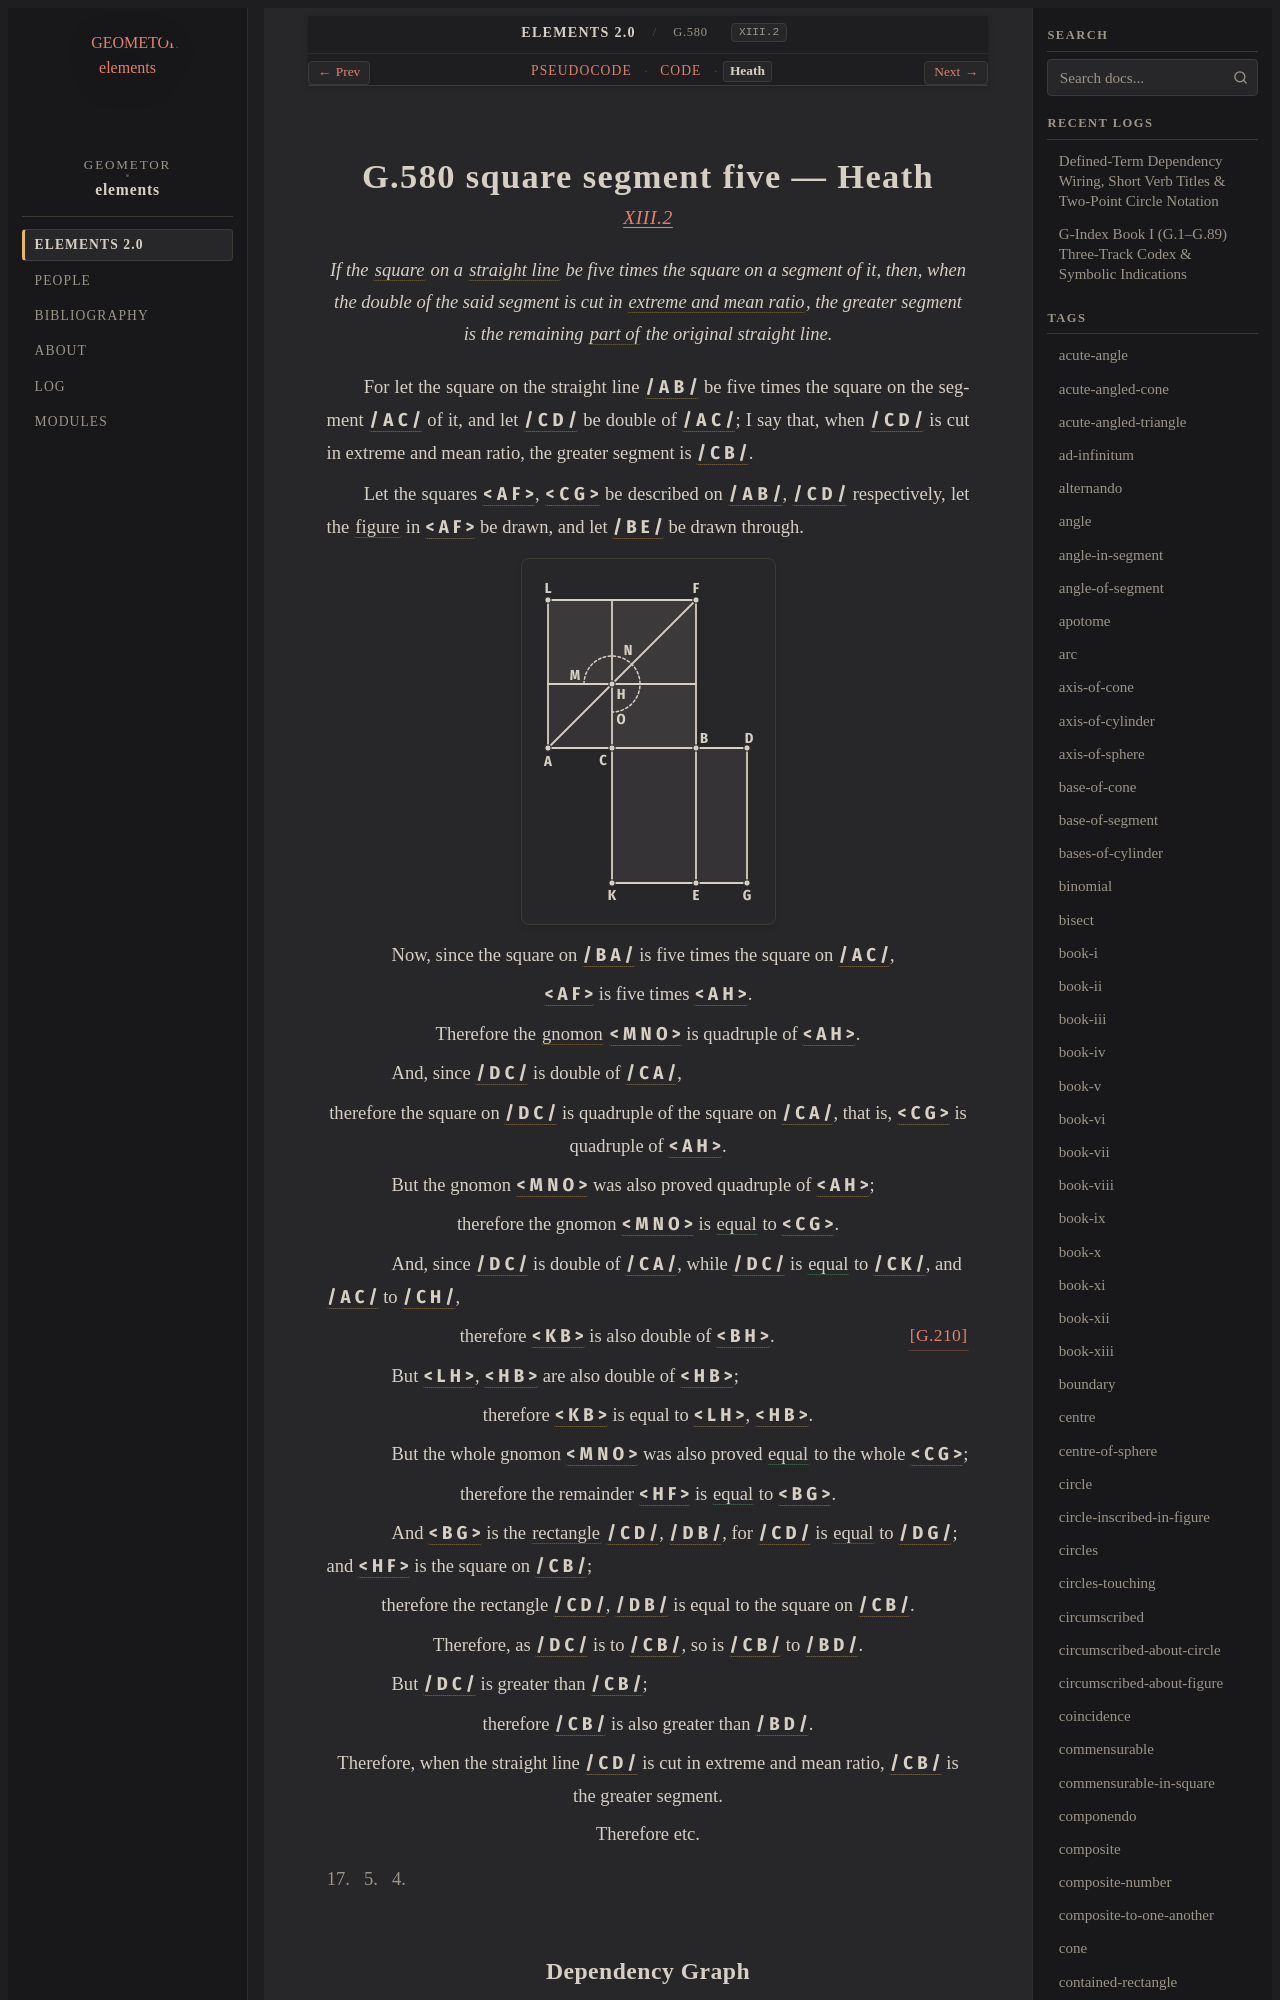

repository: geometor/elements · page: elements2/G.580/heath.html · generator: sphinx

:canonical_id: G.580
:original_id: XIII.2
:title: G.580 square segment five
:volume: III
:book: XIII
:type: prop

G.580 square segment five — Heath
=================================

.. rubric:: `XIII.2 <https://geometor.github.io/euclid/heath/volume_III/book_xiii/propositions/02/>`_

.. enunciation::

   If the :term:`square <G.63>` on a :term:`straight line <G.4>` be five times the square on a segment of it, then, when the double of the said segment is cut in :term:`extreme and mean ratio <G.242>`, the greater segment is the remaining :term:`part of <G.253>` the original straight line.

For let the square on the straight line :g:`/ A B / <g1:/ A B />` be five times the square on the segment :g:`/ A C / <g1:/ A C />` of it, and let :g:`/ C D / <g1:/ C D />` be double of :g:`/ A C / <g1:/ A C />`; I say that, when :g:`/ C D / <g1:/ C D />` is cut in extreme and mean ratio, the greater segment is :g:`/ C B / <g1:/ C B />`.

Let the squares :g:`< A F > <g1:< A F >>`, :g:`< C G > <g1:< C G >>` be described on :g:`/ A B / <g1:/ A B />`, :g:`/ C D / <g1:/ C D />` respectively, let the :term:`figure <G.9>` in :g:`< A F > <g1:< A F >>` be drawn, and let :g:`/ B E / <g1:/ B E />` be drawn through.

.. picture:: g1.svg
   :alt: Book XIII, Proposition 2

.. subclause::

   Now, since the square on :g:`/ B A / <g1:/ B A />` is five times the square on :g:`/ A C / <g1:/ A C />`,

.. assertion::

   :g:`< A F > <g1:< A F >>` is five times :g:`< A H > <g1:< A H >>`.

.. assertion::

   Therefore the :term:`gnomon <G.86>` :g:`< M N O > <g1:< M N O >>` is quadruple of :g:`< A H > <g1:< A H >>`.

.. subclause::

   And, since :g:`/ D C / <g1:/ D C />` is double of :g:`/ C A / <g1:/ C A />`,

.. assertion::

   therefore the square on :g:`/ D C / <g1:/ D C />` is quadruple of the square on :g:`/ C A / <g1:/ C A />`, that is, :g:`< C G > <g1:< C G >>` is quadruple of :g:`< A H > <g1:< A H >>`.

.. subclause::

   But the gnomon :g:`< M N O > <g1:< M N O >>` was also proved quadruple of :g:`< A H > <g1:< A H >>`;

.. assertion::

   therefore the gnomon :g:`< M N O > <g1:< M N O >>` is :eq:`equal <g1:< M N O > = g1:< C G >>` to :g:`< C G > <g1:< C G >>`.

.. subclause::

   And, since :g:`/ D C / <g1:/ D C />` is double of :g:`/ C A / <g1:/ C A />`, while :g:`/ D C / <g1:/ D C />` is :eq:`equal <g1:/ D C / = g1:/ C K /; g1:/ A C / = g1:/ C H />` to :g:`/ C K / <g1:/ C K />`, and :g:`/ A C / <g1:/ A C />` to :g:`/ C H / <g1:/ C H />`,

.. assertion:: [G.210] <G.210>

   therefore :g:`< K B > <g1:< K B >>` is also double of :g:`< B H > <g1:< B H >>`.

.. subclause::

   But :g:`< L H > <g1:< L H >>`, :g:`< H B > <g1:< H B >>` are also double of :g:`< H B > <g1:< H B >>`;

.. assertion::

   therefore :g:`< K B > <g1:< K B >>` is equal to :g:`< L H > <g1:< L H >>`, :g:`< H B > <g1:< H B >>`.

.. subclause::

   But the whole gnomon :g:`< M N O > <g1:< M N O >>` was also proved :eq:`equal <g1:< M N O > = g1:< C G >>` to the whole :g:`< C G > <g1:< C G >>`;

.. assertion::

   therefore the remainder :g:`< H F > <g1:< H F >>` is :eq:`equal <g1:< H F > = g1:< B G >>` to :g:`< B G > <g1:< B G >>`.

.. subclause::

   And :g:`< B G > <g1:< B G >>` is the :term:`rectangle <G.81>` :g:`/ C D / <g1:/ C D />`, :g:`/ D B / <g1:/ D B />`, for :g:`/ C D / <g1:/ C D />` is :eq:`equal <g1:/ C D / = g1:/ D G />` to :g:`/ D G / <g1:/ D G />`; and :g:`< H F > <g1:< H F >>` is the square on :g:`/ C B / <g1:/ C B />`;

.. assertion::

   therefore the rectangle :g:`/ C D / <g1:/ C D />`, :g:`/ D B / <g1:/ D B />` is equal to the square on :g:`/ C B / <g1:/ C B />`.

.. assertion::

   Therefore, as :g:`/ D C / <g1:/ D C />` is to :g:`/ C B / <g1:/ C B />`, so is :g:`/ C B / <g1:/ C B />` to :g:`/ B D / <g1:/ B D />`.

.. subclause::

   But :g:`/ D C / <g1:/ D C />` is greater than :g:`/ C B / <g1:/ C B />`;

.. assertion::

   therefore :g:`/ C B / <g1:/ C B />` is also greater than :g:`/ B D / <g1:/ B D />`.

.. assertion::

   Therefore, when the straight line :g:`/ C D / <g1:/ C D />` is cut in extreme and mean ratio, :g:`/ C B / <g1:/ C B />` is the greater segment.

.. assertion::

   Therefore etc.

.. qed::

   Q. E. D.
